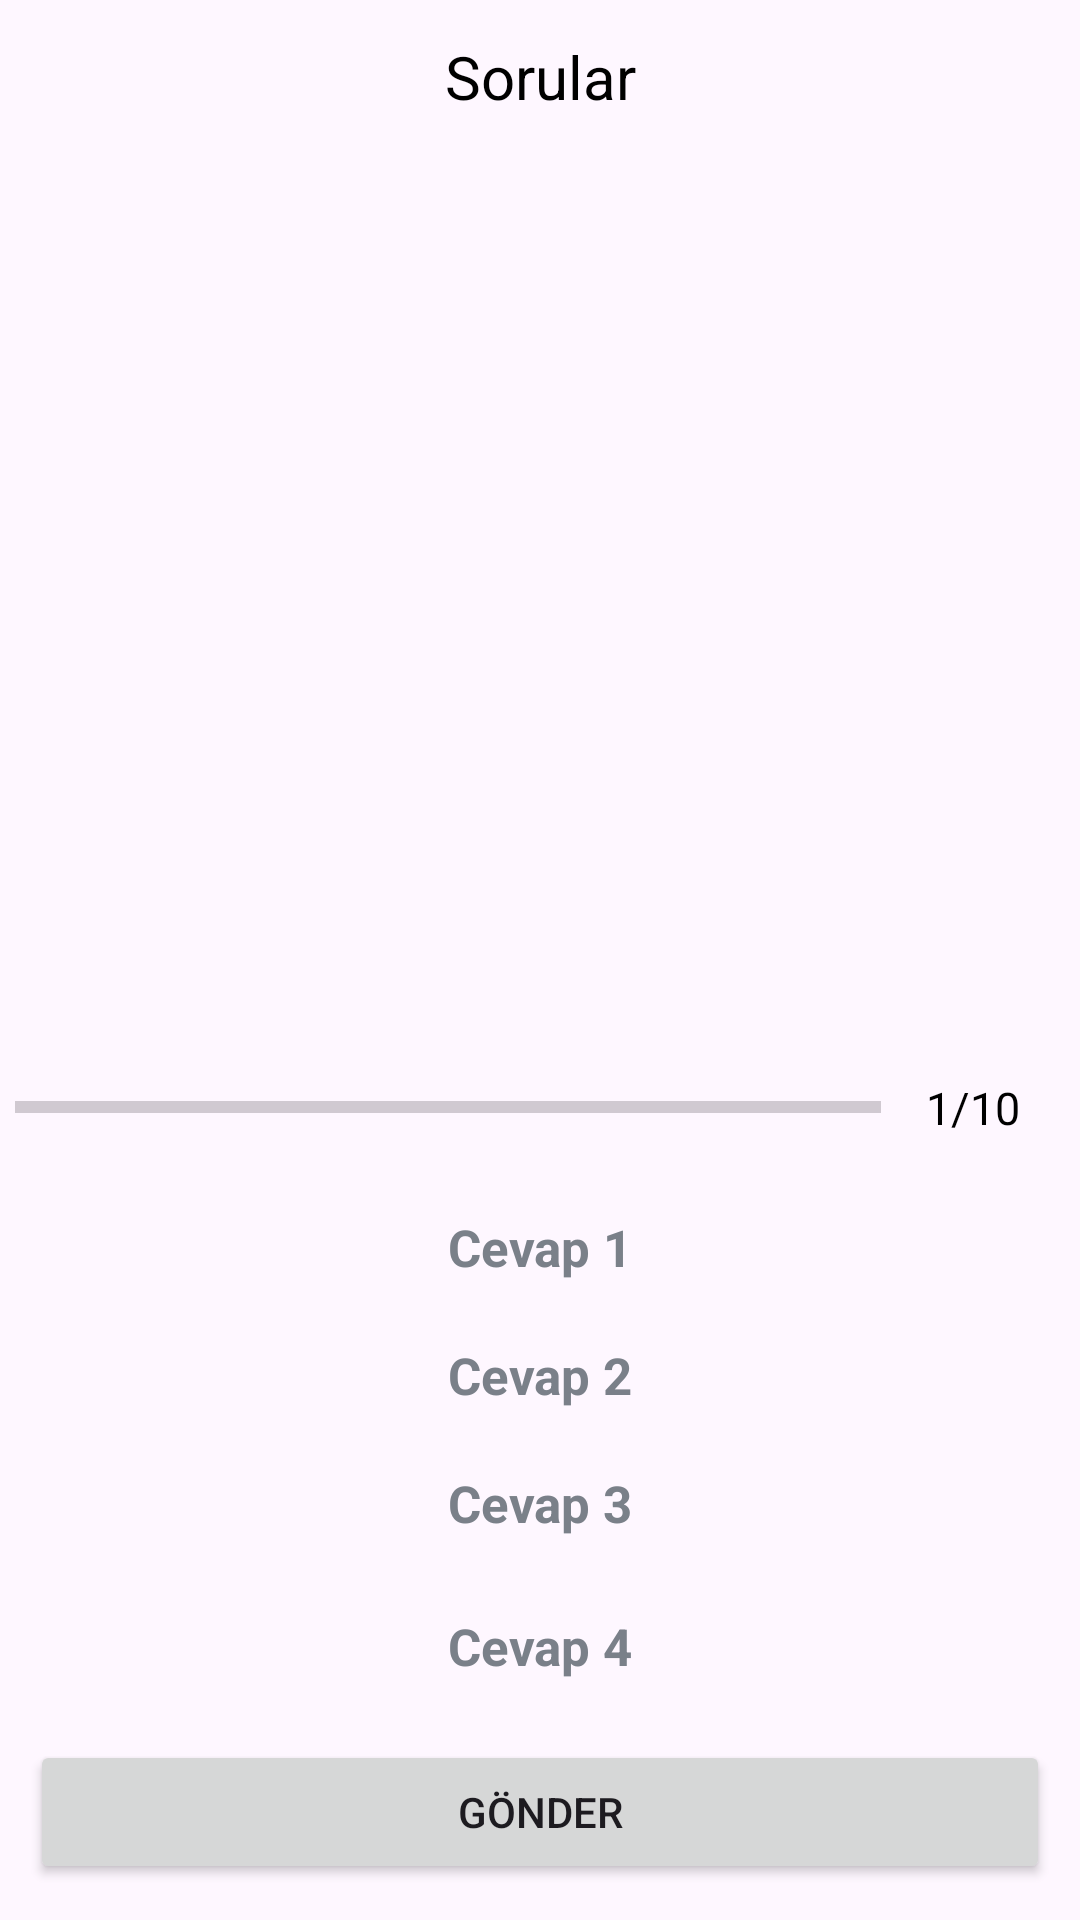

Layout XML and referenced resources for this Android screen:
<!-- AndroidManifest.xml: application theme Theme.RenkOyunu -->
<!-- res/layout/fragment_oyun.xml -->
<?xml version="1.0" encoding="utf-8"?>
<layout xmlns:tools="http://schemas.android.com/tools"
    xmlns:android="http://schemas.android.com/apk/res/android">
    
    <ScrollView
        android:layout_width="match_parent"
        android:layout_height="match_parent"
        android:fillViewport="true"
        tools:context=".OyunFragment">


    <LinearLayout
        android:layout_width="match_parent"
        android:layout_height="wrap_content"
        android:padding="5dp"
        android:gravity="center"
        android:orientation="vertical">
        
        <TextView
            android:layout_width="match_parent"
            android:layout_height="wrap_content"
            android:layout_margin="5dp"
            android:text="Sorular"
            android:gravity="center"
            android:textSize="20sp"
            android:textColor="@color/black"
            android:id="@+id/soru"/>

        <ImageView
            android:layout_width="400dp"
            android:layout_height="300dp"
            android:id="@+id/imageView"
            android:adjustViewBounds="true"
            android:scaleType="fitXY"
            android:src="@drawable/elma"/>
        <LinearLayout
            android:layout_width="match_parent"
            android:layout_height="wrap_content"
            android:id="@+id/prgressbar"
            android:gravity="center_vertical"
            android:orientation="horizontal">

            <ProgressBar
                android:id="@+id/pb"
                style="?android:attr/progressBarStyleHorizontal"
                android:layout_width="wrap_content"
                android:layout_height="wrap_content"
                android:layout_weight="1"
                android:indeterminate="false"
                android:max="10"
                android:minHeight="50dp"
                android:progress="0"/>


            <TextView
                android:layout_width="wrap_content"
                android:layout_height="wrap_content"
                android:padding="15dp"
                android:id="@+id/textView_Progress"
                android:textColor="@color/black"
                android:text="1/10"
                android:textSize="15sp"
                android:gravity="center"/>



        </LinearLayout>

        <TextView
            android:layout_width="match_parent"
            android:layout_height="wrap_content"
            android:layout_margin="5dp"
            android:id="@+id/CevapBir"
            android:text="Cevap 1"
            android:padding="5dp"
            android:textSize="17sp"
            android:textColor="#7A8089"
            android:textStyle="bold"
            android:gravity="center"/>

        <TextView
            android:layout_width="match_parent"
            android:layout_height="wrap_content"
            android:layout_margin="5dp"
            android:id="@+id/CevapIki"
            android:text="Cevap 2"
            android:padding="5dp"
            android:textSize="17sp"
            android:textColor="#7A8089"
            android:textStyle="bold"
            android:gravity="center"/>
        <TextView
            android:layout_width="match_parent"
            android:layout_height="wrap_content"
            android:layout_margin="5dp"
            android:id="@+id/CevapUc"
            android:text="Cevap 3"
            android:padding="5dp"
            android:textSize="17sp"
            android:textColor="#7A8089"
            android:textStyle="bold"
            android:gravity="center"/>
        <TextView
            android:layout_width="match_parent"
            android:layout_height="wrap_content"
            android:layout_margin="10dp"
            android:id="@+id/CevapDort"
            android:text="Cevap 4"
            android:padding="5dp"
            android:textSize="17sp"
            android:textColor="#7A8089"
            android:textStyle="bold"
            android:gravity="center"/>

        <Button
            android:layout_width="match_parent"
            android:layout_height="wrap_content"
            android:layout_margin="5dp"
            android:id="@+id/ButonGonder"
            android:text="GÖNDER"/>

    </LinearLayout>
    </ScrollView>
</layout>
<!-- resources referenced by this layout -->
<resources>
  <style name="Theme.RenkOyunu" parent="Base.Theme.RenkOyunu" />
  <style name="Base.Theme.RenkOyunu" parent="Theme.Material3.DayNight.NoActionBar">
          
          
      </style>
  <!-- not gathered from this repository: default colours our renderer supplied (Android Studio template values) -->
  <color name="black">#FF000000</color>
</resources>
